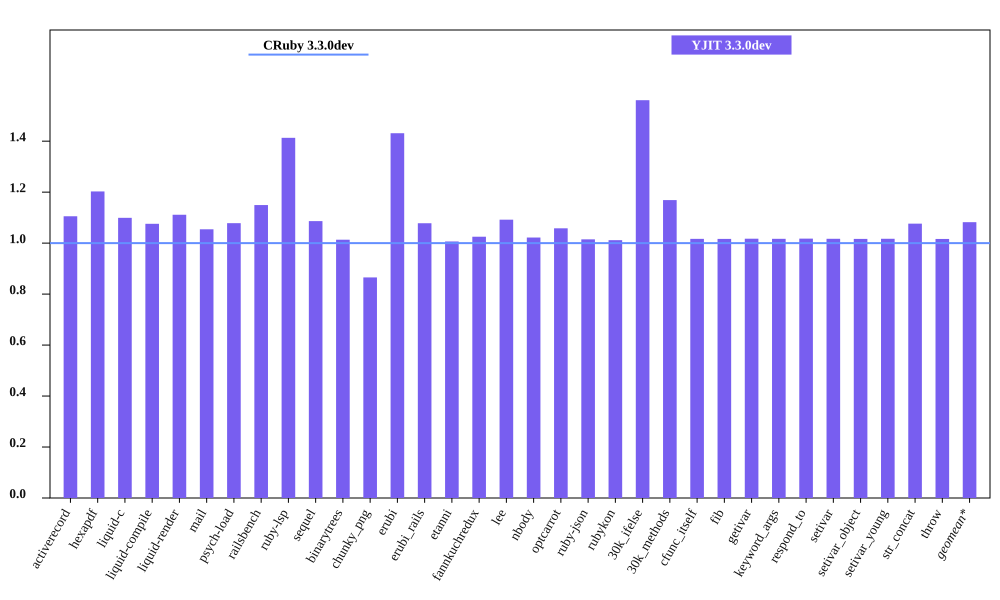

Data behind this chart, as committed beside it:
bench, CRuby 3.3.0dev mem (MiB), YJIT 3.3.0dev mem (MiB), Inline Code, Outlined Code, YJIT Mem overhead
activerecord, 54.71, 60.48, 1, 1
hexapdf, 300.6, 361.6, 2, 2
liquid-c, 40.39, 44.4, 1, 1
liquid-compile, 38.6, 41.53, 1, 1
liquid-render, 36.5, 40.56, 1, 1
mail, 48.46, 51.09, 1, 1
psych-load, 35.93, 38.74, 1, 1
railsbench, 96, 110.3, 3, 3
ruby-lsp, 94.55, 133.6, 5, 5
sequel, 41.21, 44.77, 1, 1
binarytrees, 29.76, 30.16, 1, 1
chunky_png, 54.21, 46.92, 1, 1
erubi, 81.94, 117.3, 1, 1
erubi_rails, 95.54, 103, 2, 2
etanni, 155.6, 156.6, 1, 1
fannkuchredux, 23.95, 24.55, 1, 1
lee, 34.15, 37.29, 1, 1
nbody, 23.86, 24.39, 1, 1
optcarrot, 58.56, 61.96, 1, 1
ruby-json, 25.1, 25.47, 1, 1
rubykon, 58.77, 59.45, 1, 1
30k_ifelse, 65.57, 102.3, 6, 5
30k_methods, 54.72, 63.96, 2, 2
cfunc_itself, 23.84, 24.23, 1, 1
fib, 23.83, 24.23, 1, 1
getivar, 23.9, 24.32, 1, 1
keyword_args, 23.84, 24.24, 1, 1
respond_to, 23.91, 24.33, 1, 1
setivar, 23.91, 24.31, 1, 1
setivar_object, 23.84, 24.24, 1, 1
setivar_young, 23.84, 24.25, 1, 1
str_concat, 106.5, 114.7, 1, 1
throw, 23.9, 24.29, 1, 1
